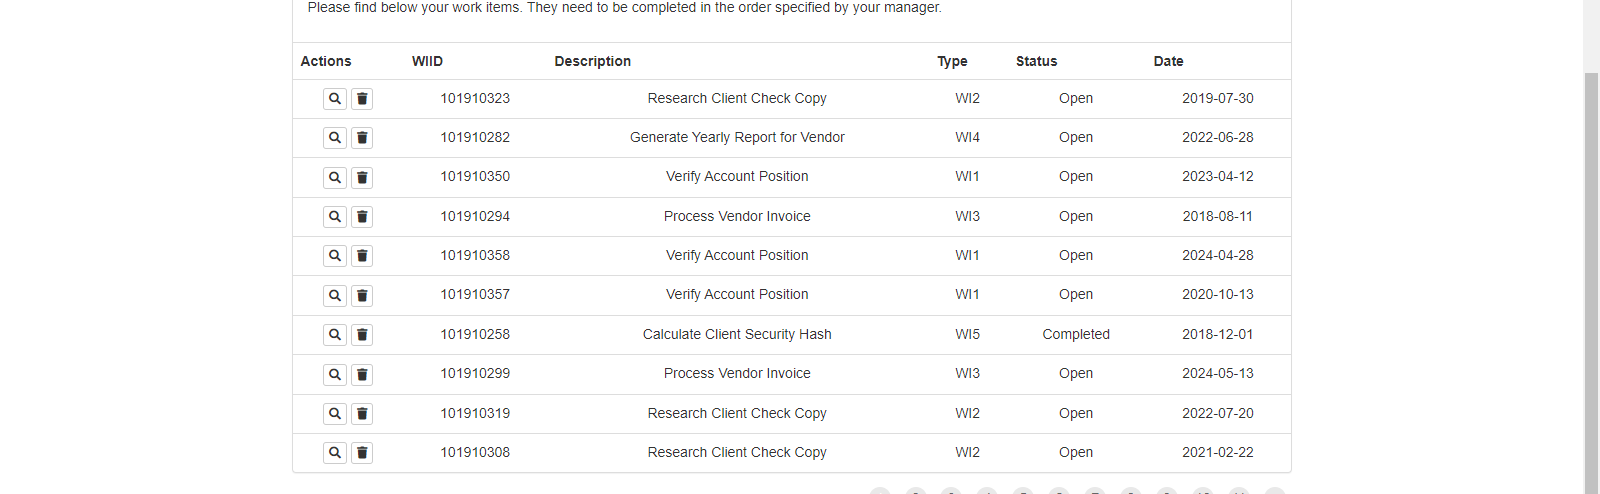
Task: Download all the monthly reports for a specific vendor and 
generate a yearly report.
Workflow: ReadInputData

Step 1 [then]: get-text from the table in window 'ACME System 1 - Work Items' (chrome.exe)
